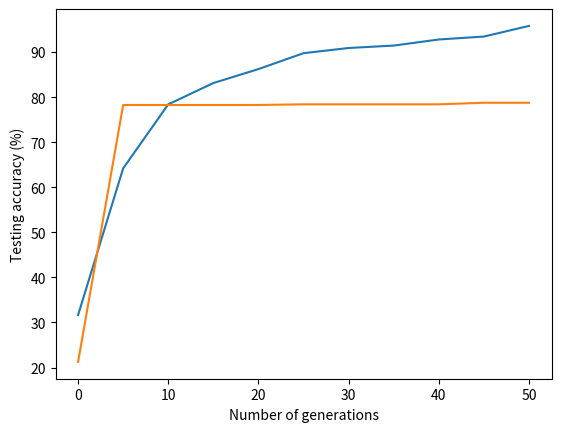

Write the Python code that produced this figure.
import matplotlib.pyplot as plt

generations = [0,5,10,15,20,25,30,35,40,45,50]
breastCancerAcc = [31.64, 64.2, 78.4, 83.13, 86.23, 89.76, 90.91, 91.45, 92.8, 93.45, 95.81]
creditCardAcc = [21.24,78.26,78.26,78.26,78.26,78.41,78.41,78.41,78.41,78.76,78.76]

plt.plot(generations, breastCancerAcc)
plt.xlabel("Number of generations")
plt.ylabel("Testing accuracy (%)")
plt.show()
plt.plot(generations, creditCardAcc)
plt.xlabel("Number of generations")
plt.ylabel("Testing accuracy (%)")
plt.show()